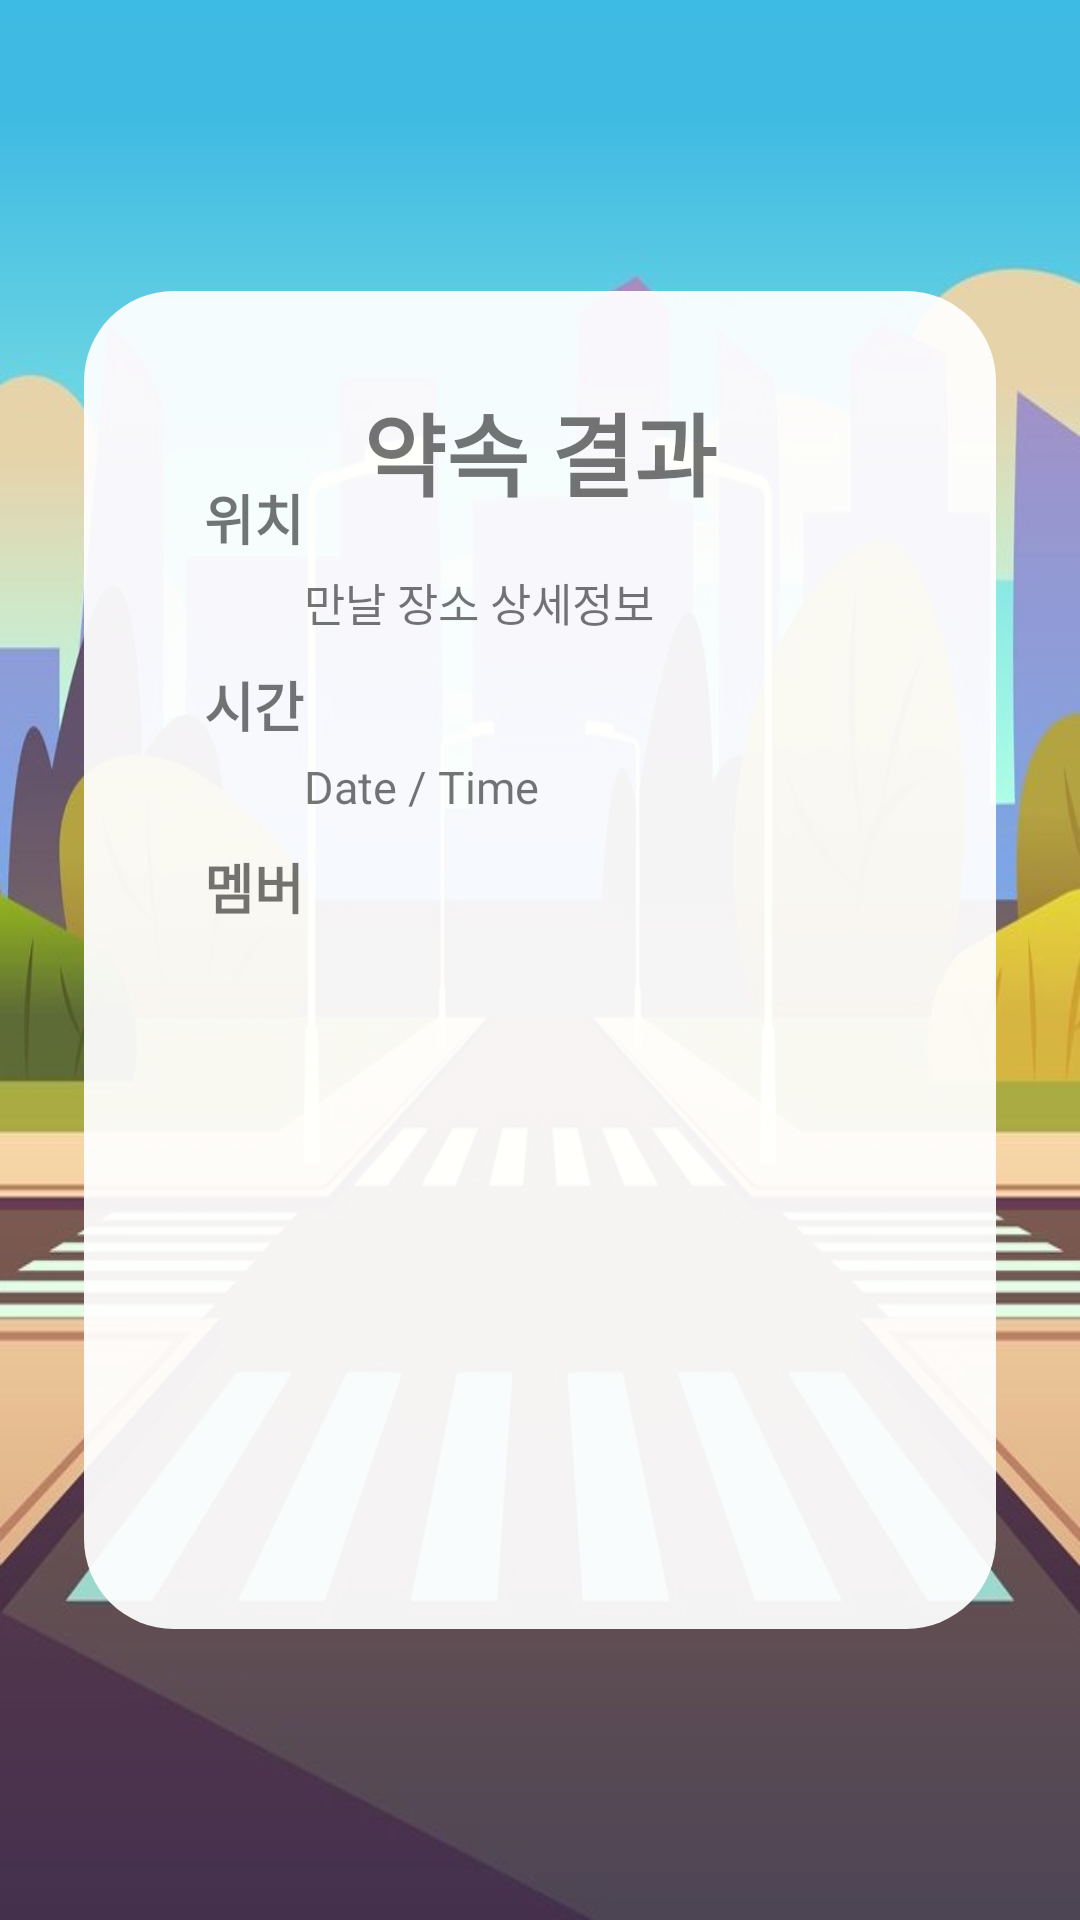

The Android layout XML behind this screen, and the referenced resources:
<!-- AndroidManifest.xml: application theme Theme.Daom -->
<!-- res/layout/activity_result.xml -->
<?xml version="1.0" encoding="utf-8"?>
<androidx.constraintlayout.widget.ConstraintLayout xmlns:android="http://schemas.android.com/apk/res/android"
    xmlns:app="http://schemas.android.com/apk/res-auto"
    xmlns:tools="http://schemas.android.com/tools"
    android:layout_width="match_parent"
    android:layout_height="match_parent"
    android:background="@drawable/background_crosswalk">

    <androidx.constraintlayout.widget.ConstraintLayout
        android:id="@+id/constraintLayout"
        android:layout_width="0dp"
        android:layout_height="0dp"
        android:background="@drawable/border_round_opacity"
        app:layout_constraintBottom_toBottomOf="parent"
        app:layout_constraintEnd_toEndOf="parent"
        app:layout_constraintStart_toStartOf="parent"
        app:layout_constraintTop_toTopOf="parent"
        app:layout_constraintWidth_percent="0.85"
        app:layout_constraintHeight_percent="0.7">

        <ImageButton
            android:id="@+id/btn_group_result_exitGroup"
            android:layout_width="30dp"
            android:layout_height="30dp"
            android:src="@drawable/ic_baseline_exit_to_app_24"
            android:background="#00FFFFFF"
            app:layout_constraintStart_toStartOf="parent"
            app:layout_constraintEnd_toEndOf="parent"
            app:layout_constraintTop_toTopOf="parent"
            app:layout_constraintBottom_toBottomOf="parent"
            app:layout_constraintVertical_bias="0.03"
            app:layout_constraintHorizontal_bias="0.95"/>

        <TextView
            android:id="@+id/tv_result_title"
            android:layout_width="wrap_content"
            android:layout_height="wrap_content"
            android:text="약속 결과"
            android:textSize="30dp"
            android:textStyle="bold"
            app:layout_constraintEnd_toEndOf="parent"
            app:layout_constraintStart_toStartOf="parent"
            app:layout_constraintTop_toTopOf="parent"
            app:layout_constraintBottom_toBottomOf="parent"
            app:layout_constraintVertical_bias="0.08"/>

        <TextView
            android:id="@+id/tv_result_place_title"
            android:layout_width="wrap_content"
            android:layout_height="wrap_content"
            android:text="위치"
            android:textSize="18dp"
            android:textStyle="bold"
            app:layout_constraintStart_toStartOf="parent"
            app:layout_constraintEnd_toEndOf="parent"
            app:layout_constraintTop_toTopOf="parent"
            app:layout_constraintBottom_toBottomOf="parent"
            app:layout_constraintVertical_bias="0.15"
            app:layout_constraintHorizontal_bias="0.15"/>

        <TextView
            android:id="@+id/tv_result_place_detail"
            android:layout_width="wrap_content"
            android:layout_height="wrap_content"
            android:layout_marginTop="4dp"
            android:text="만날 장소 상세정보"
            android:textSize="15dp"
            app:layout_constraintStart_toEndOf="@+id/tv_result_place_title"
            app:layout_constraintTop_toBottomOf="@+id/tv_result_place_title" />


        <TextView
            android:id="@+id/tv_result_date_time_title"
            android:layout_width="wrap_content"
            android:layout_height="wrap_content"
            android:layout_marginTop="10dp"
            android:text="시간"
            android:textSize="18dp"
            android:textStyle="bold"
            app:layout_constraintStart_toStartOf="@+id/tv_result_place_title"
            app:layout_constraintTop_toBottomOf="@+id/tv_result_place_detail" />

        <TextView
            android:id="@+id/tv_result_date_time_detail"
            android:layout_width="wrap_content"
            android:layout_height="wrap_content"
            android:layout_marginTop="4dp"
            android:text="Date / Time"
            android:textSize="15dp"
            app:layout_constraintStart_toStartOf="@+id/tv_result_place_detail"
            app:layout_constraintTop_toBottomOf="@+id/tv_result_date_time_title" />


        <TextView
            android:id="@+id/tv_result_friends"
            android:layout_width="wrap_content"
            android:layout_height="wrap_content"
            android:layout_marginTop="10dp"
            android:text="멤버"
            android:textSize="18dp"
            android:textStyle="bold"
            app:layout_constraintStart_toStartOf="@+id/tv_result_date_time_title"
            app:layout_constraintTop_toBottomOf="@+id/tv_result_date_time_detail" />


        <ListView
            android:id="@+id/lv_group_detail_friendsList"
            android:layout_width="0dp"
            android:layout_height="0dp"
            android:layout_marginTop="4dp"
            android:clipToPadding="false"
            android:divider="#00000000"
            android:scrollbars="none"
            app:layout_constraintBottom_toBottomOf="parent"
            app:layout_constraintEnd_toEndOf="parent"
            app:layout_constraintStart_toStartOf="parent"
            app:layout_constraintTop_toBottomOf="@+id/tv_result_friends"
            app:layout_constraintVertical_bias="0.0"
            app:layout_constraintWidth_percent="0.75" />
    </androidx.constraintlayout.widget.ConstraintLayout>

</androidx.constraintlayout.widget.ConstraintLayout>
<!-- resources referenced by this layout -->
<resources>
  <!-- drawable background_crosswalk: png bitmap (drawable-v24, 77325 bytes) -->
  <!-- drawable border_round_opacity (drawable-v24) -->
  <?xml version="1.0" encoding="utf-8"?>
  <layer-list xmlns:android="http://schemas.android.com/apk/res/android">
      <item
          android:bottom="1dp"
          android:left="1dp"
          android:right="1dp"
          android:top="1dp">
          <shape android:shape="rectangle">
              <solid android:color="#EEFFFFFF" />
              <corners
                  android:bottomLeftRadius="30dp"
                  android:bottomRightRadius="30dp"
                  android:topLeftRadius="30dp"
                  android:topRightRadius="30dp" />
          </shape>
      </item>
  </layer-list>
  <style name="Theme.Daom" parent="Theme.AppCompat.DayNight.NoActionBar">
          
          <item name="colorPrimary">@color/purple_500</item>
          <item name="colorPrimaryVariant">@color/purple_700</item>
          <item name="colorOnPrimary">@color/black</item>
          
          <item name="colorSecondary">@color/teal_200</item>
          <item name="colorSecondaryVariant">@color/teal_700</item>
          <item name="colorOnSecondary">@color/black</item>
          
          <item name="android:statusBarColor" tools:targetApi="l">@color/black</item>
          
      </style>
  <color name="purple_500">#FF6200EE</color>
  <color name="purple_700">#FF3700B3</color>
  <color name="black">#FF000000</color>
  <color name="teal_200">#FF03DAC5</color>
  <color name="teal_700">#FF018786</color>
</resources>
